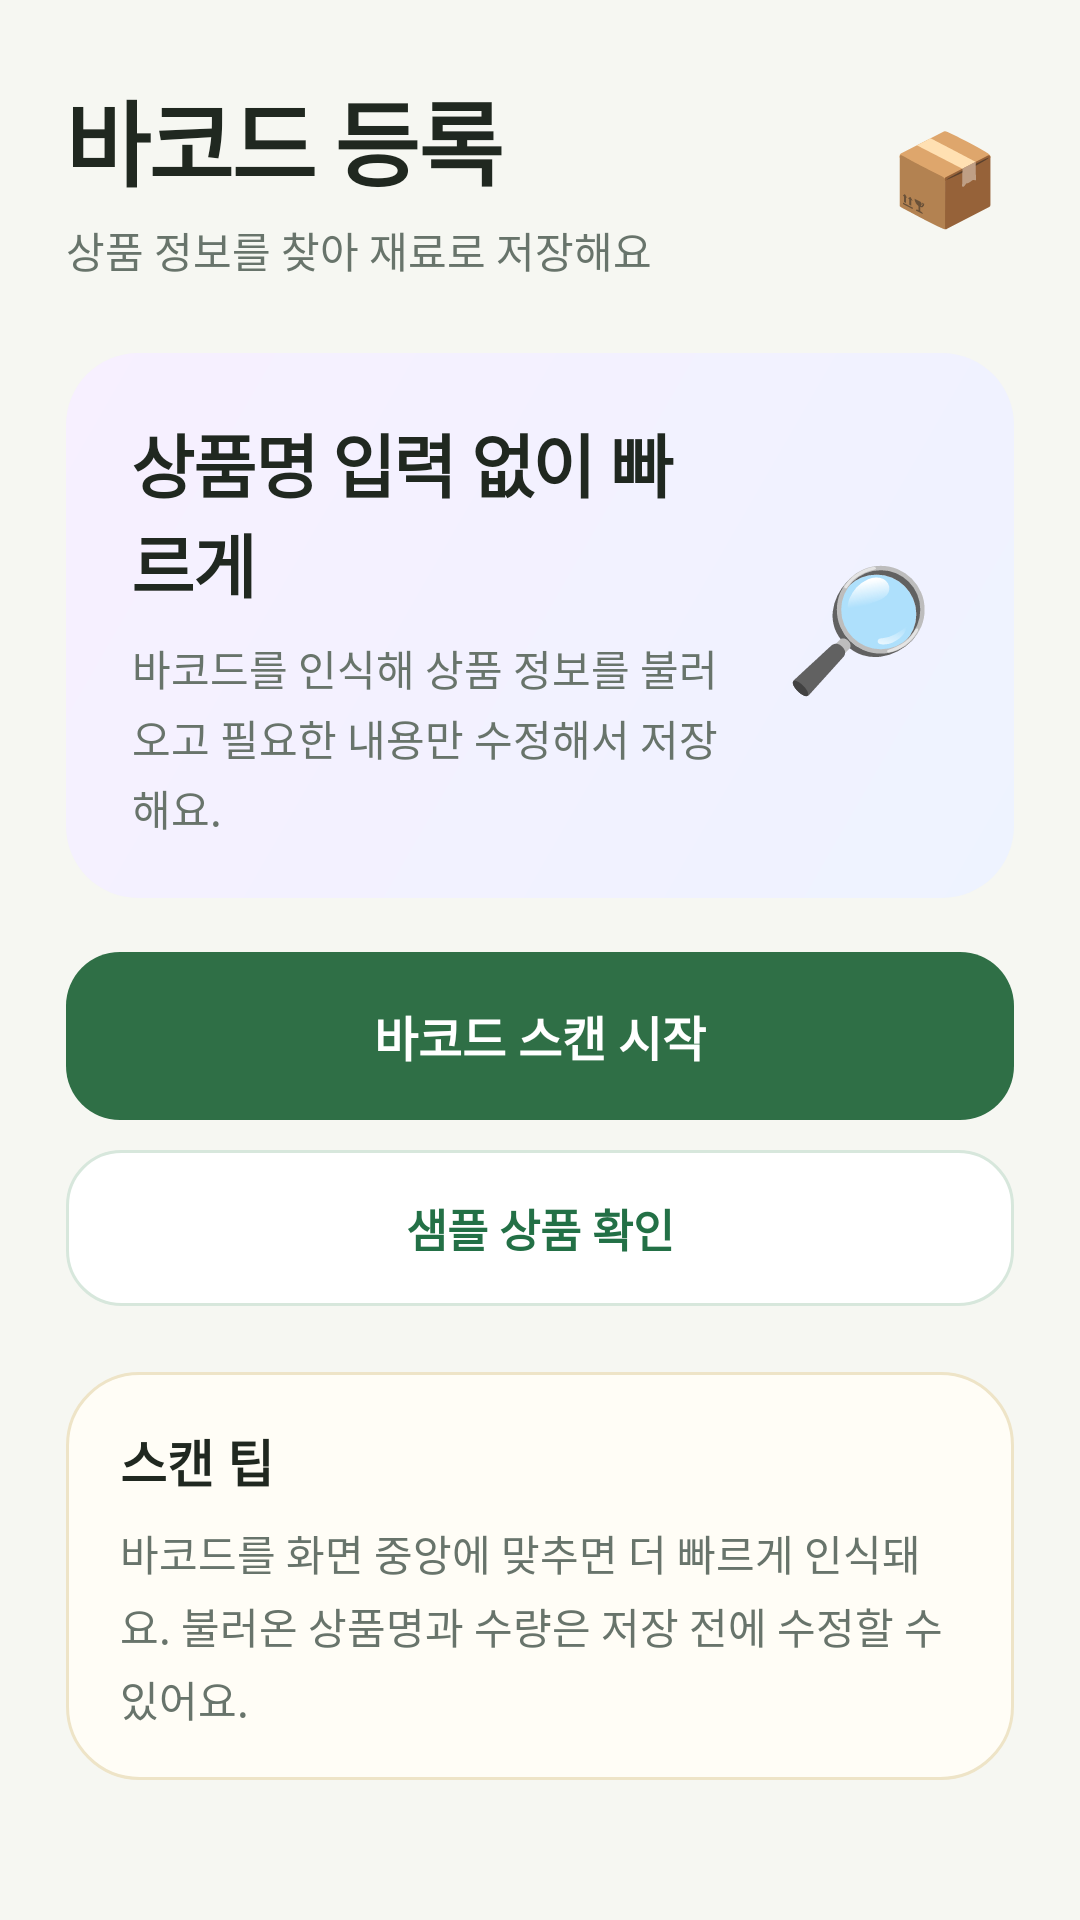

Layout XML and referenced resources for this Android screen:
<!-- AndroidManifest.xml: application theme Theme.Swtermproject -->
<!-- res/layout/fragment_barcode_scan.xml -->
<?xml version="1.0" encoding="utf-8"?>
<ScrollView xmlns:android="http://schemas.android.com/apk/res/android"
    android:layout_width="match_parent"
    android:layout_height="match_parent"
    android:background="@color/app_bg"
    android:fillViewport="true"
    android:scrollbars="none">

    <LinearLayout
        android:layout_width="match_parent"
        android:layout_height="wrap_content"
        android:orientation="vertical"
        android:paddingLeft="22dp"
        android:paddingRight="22dp"
        android:paddingTop="24dp"
        android:paddingBottom="112dp">

        <LinearLayout
            android:layout_width="match_parent"
            android:layout_height="wrap_content"
            android:gravity="center_vertical"
            android:orientation="horizontal">

            <LinearLayout
                android:layout_width="0dp"
                android:layout_height="wrap_content"
                android:layout_weight="1"
                android:orientation="vertical"
                android:paddingRight="12dp">

                <TextView
                    android:layout_width="match_parent"
                    android:layout_height="wrap_content"
                    android:text="바코드 등록"
                    android:textSize="31sp"
                    android:textStyle="bold"
                    android:textColor="@color/text_main"
                    android:letterSpacing="-0.03"
                    android:includeFontPadding="true" />

                <TextView
                    android:layout_width="match_parent"
                    android:layout_height="wrap_content"
                    android:text="상품 정보를 찾아 재료로 저장해요"
                    android:textSize="14sp"
                    android:textColor="@color/text_sub"
                    android:layout_marginTop="4dp"
                    android:includeFontPadding="true" />

            </LinearLayout>

            <TextView
                android:layout_width="46dp"
                android:layout_height="46dp"
                android:gravity="center"
                android:text="📦"
                android:textSize="30sp"
                android:includeFontPadding="true" />

        </LinearLayout>

        <LinearLayout
            android:layout_width="match_parent"
            android:layout_height="wrap_content"
            android:minHeight="158dp"
            android:orientation="horizontal"
            android:gravity="center_vertical"
            android:background="@drawable/bg_scan_hero_barcode"
            android:paddingLeft="22dp"
            android:paddingRight="20dp"
            android:paddingTop="20dp"
            android:paddingBottom="20dp"
            android:layout_marginTop="24dp">

            <LinearLayout
                android:layout_width="0dp"
                android:layout_height="wrap_content"
                android:layout_weight="1"
                android:orientation="vertical"
                android:paddingRight="14dp">

                <TextView
                    android:layout_width="match_parent"
                    android:layout_height="wrap_content"
                    android:text="상품명 입력 없이 빠르게"
                    android:textSize="23sp"
                    android:textStyle="bold"
                    android:textColor="@color/text_main"
                    android:letterSpacing="-0.02"
                    android:includeFontPadding="true" />

                <TextView
                    android:layout_width="match_parent"
                    android:layout_height="wrap_content"
                    android:text="바코드를 인식해 상품 정보를 불러오고 필요한 내용만 수정해서 저장해요."
                    android:textSize="14sp"
                    android:textColor="@color/text_sub"
                    android:layout_marginTop="8dp"
                    android:lineSpacingExtra="3dp"
                    android:includeFontPadding="true" />

            </LinearLayout>

            <TextView
                android:layout_width="64dp"
                android:layout_height="64dp"
                android:gravity="center"
                android:text="🔎"
                android:textSize="40sp"
                android:includeFontPadding="true" />

        </LinearLayout>

        <Button
            android:id="@+id/btnStartBarcode"
            android:layout_width="match_parent"
            android:layout_height="56dp"
            android:text="바코드 스캔 시작"
            android:textSize="16sp"
            android:textStyle="bold"
            android:textColor="@color/white"
            android:background="@drawable/bg_primary_button"
            android:backgroundTint="@null"
            android:stateListAnimator="@null"
            android:elevation="0dp"
            android:layout_marginTop="18dp"
            android:includeFontPadding="true" />

        <Button
            android:id="@+id/btnBarcodeResult"
            android:layout_width="match_parent"
            android:layout_height="52dp"
            android:text="샘플 상품 확인"
            android:textSize="15sp"
            android:textStyle="bold"
            android:textColor="@color/primary_green_dark"
            android:background="@drawable/bg_chip_white"
            android:backgroundTint="@null"
            android:stateListAnimator="@null"
            android:elevation="0dp"
            android:layout_marginTop="10dp"
            android:includeFontPadding="true" />

        <LinearLayout
            android:layout_width="match_parent"
            android:layout_height="wrap_content"
            android:orientation="vertical"
            android:background="@drawable/bg_scan_tip"
            android:paddingLeft="18dp"
            android:paddingRight="18dp"
            android:paddingTop="17dp"
            android:paddingBottom="17dp"
            android:layout_marginTop="22dp">

            <TextView
                android:layout_width="match_parent"
                android:layout_height="wrap_content"
                android:text="스캔 팁"
                android:textSize="17sp"
                android:textStyle="bold"
                android:textColor="@color/text_main"
                android:includeFontPadding="true" />

            <TextView
                android:layout_width="match_parent"
                android:layout_height="wrap_content"
                android:text="바코드를 화면 중앙에 맞추면 더 빠르게 인식돼요. 불러온 상품명과 수량은 저장 전에 수정할 수 있어요."
                android:textSize="14sp"
                android:textColor="@color/text_sub"
                android:layout_marginTop="8dp"
                android:lineSpacingExtra="4dp"
                android:includeFontPadding="true" />

        </LinearLayout>

    </LinearLayout>

</ScrollView>
<!-- resources referenced by this layout -->
<resources>
  <color name="app_bg">#F6F7F2</color>
  <color name="primary_green_dark">#237046</color>
  <color name="text_main">#202820</color>
  <color name="text_sub">#68746B</color>
  <color name="white">#FFFFFF</color>
  <!-- drawable bg_chip_white (drawable) -->
  <?xml version="1.0" encoding="utf-8"?>
  <shape xmlns:android="http://schemas.android.com/apk/res/android">
      <solid android:color="#FFFFFF" />
      <corners android:radius="18dp" />
      <stroke android:width="1dp" android:color="#D7E7DC" />
      <padding android:left="14dp" android:right="14dp" android:top="7dp" android:bottom="7dp" />
  </shape>
  <!-- drawable bg_primary_button (drawable) -->
  <?xml version="1.0" encoding="utf-8"?>
  <shape xmlns:android="http://schemas.android.com/apk/res/android">
      <solid android:color="#2F6F46" />
      <corners android:radius="18dp" />
      <padding android:left="18dp" android:right="18dp" android:top="10dp" android:bottom="10dp" />
  </shape>
  <!-- drawable bg_scan_hero_barcode (drawable) -->
  <?xml version="1.0" encoding="utf-8"?>
  <shape xmlns:android="http://schemas.android.com/apk/res/android">
      <gradient android:startColor="#EEF3FF" android:endColor="#F7F0FF" android:angle="135" />
      <corners android:radius="24dp" />
  </shape>
  <!-- drawable bg_scan_tip (drawable) -->
  <?xml version="1.0" encoding="utf-8"?>
  <shape xmlns:android="http://schemas.android.com/apk/res/android">
      <solid android:color="#FFFDF6" />
      <corners android:radius="24dp" />
      <stroke android:width="1dp" android:color="#EEE4C7" />
  </shape>
  <style name="Theme.Swtermproject" parent="Base.Theme.Swtermproject" />
  <style name="Base.Theme.Swtermproject" parent="Theme.Material3.DayNight.NoActionBar">
          
          
      </style>
</resources>
